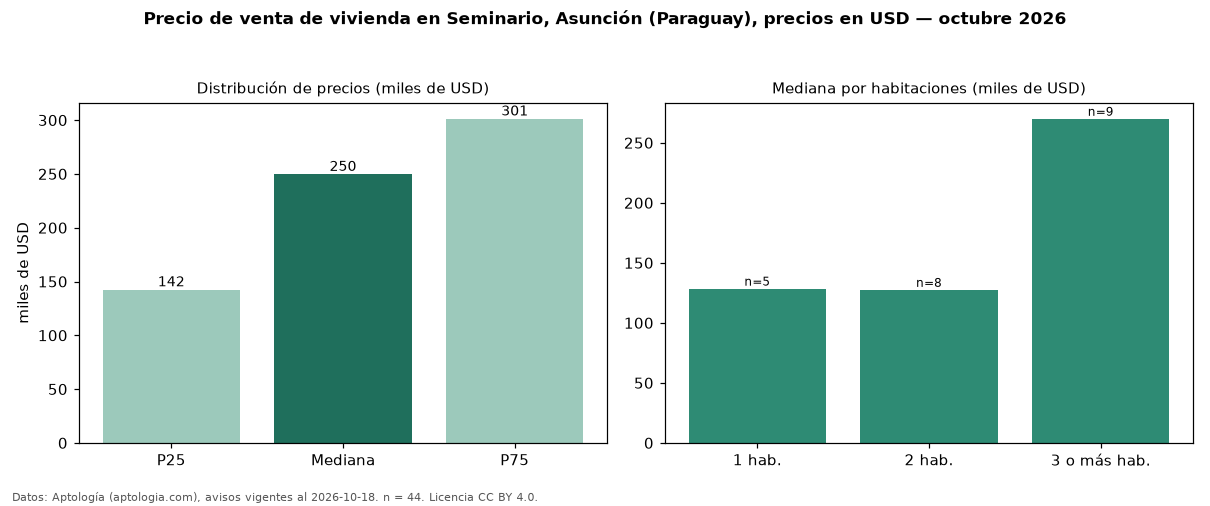

Values plotted in this chart, from the file beside it:
seccion, metrica, valor, moneda, n
precio, p25, 142500, USD, 44
precio, mediana, 249750, USD, 44
precio, p75, 301250, USD, 44
precio, minimo, 85000, USD, 44
precio, maximo, 1200000, USD, 44
banos, mediana_banos, 2.5, , 
habitaciones, 1, 128500, USD, 5
habitaciones, 2, 127500, USD, 8
habitaciones, 3+, 270000, USD, 9
fuente, fecha_datos, 2026-10-18, , 
fuente, atribucion, https://www.aptologia.com/py/venta/asunc…, , 
fuente, licencia, CC BY 4.0, , 
